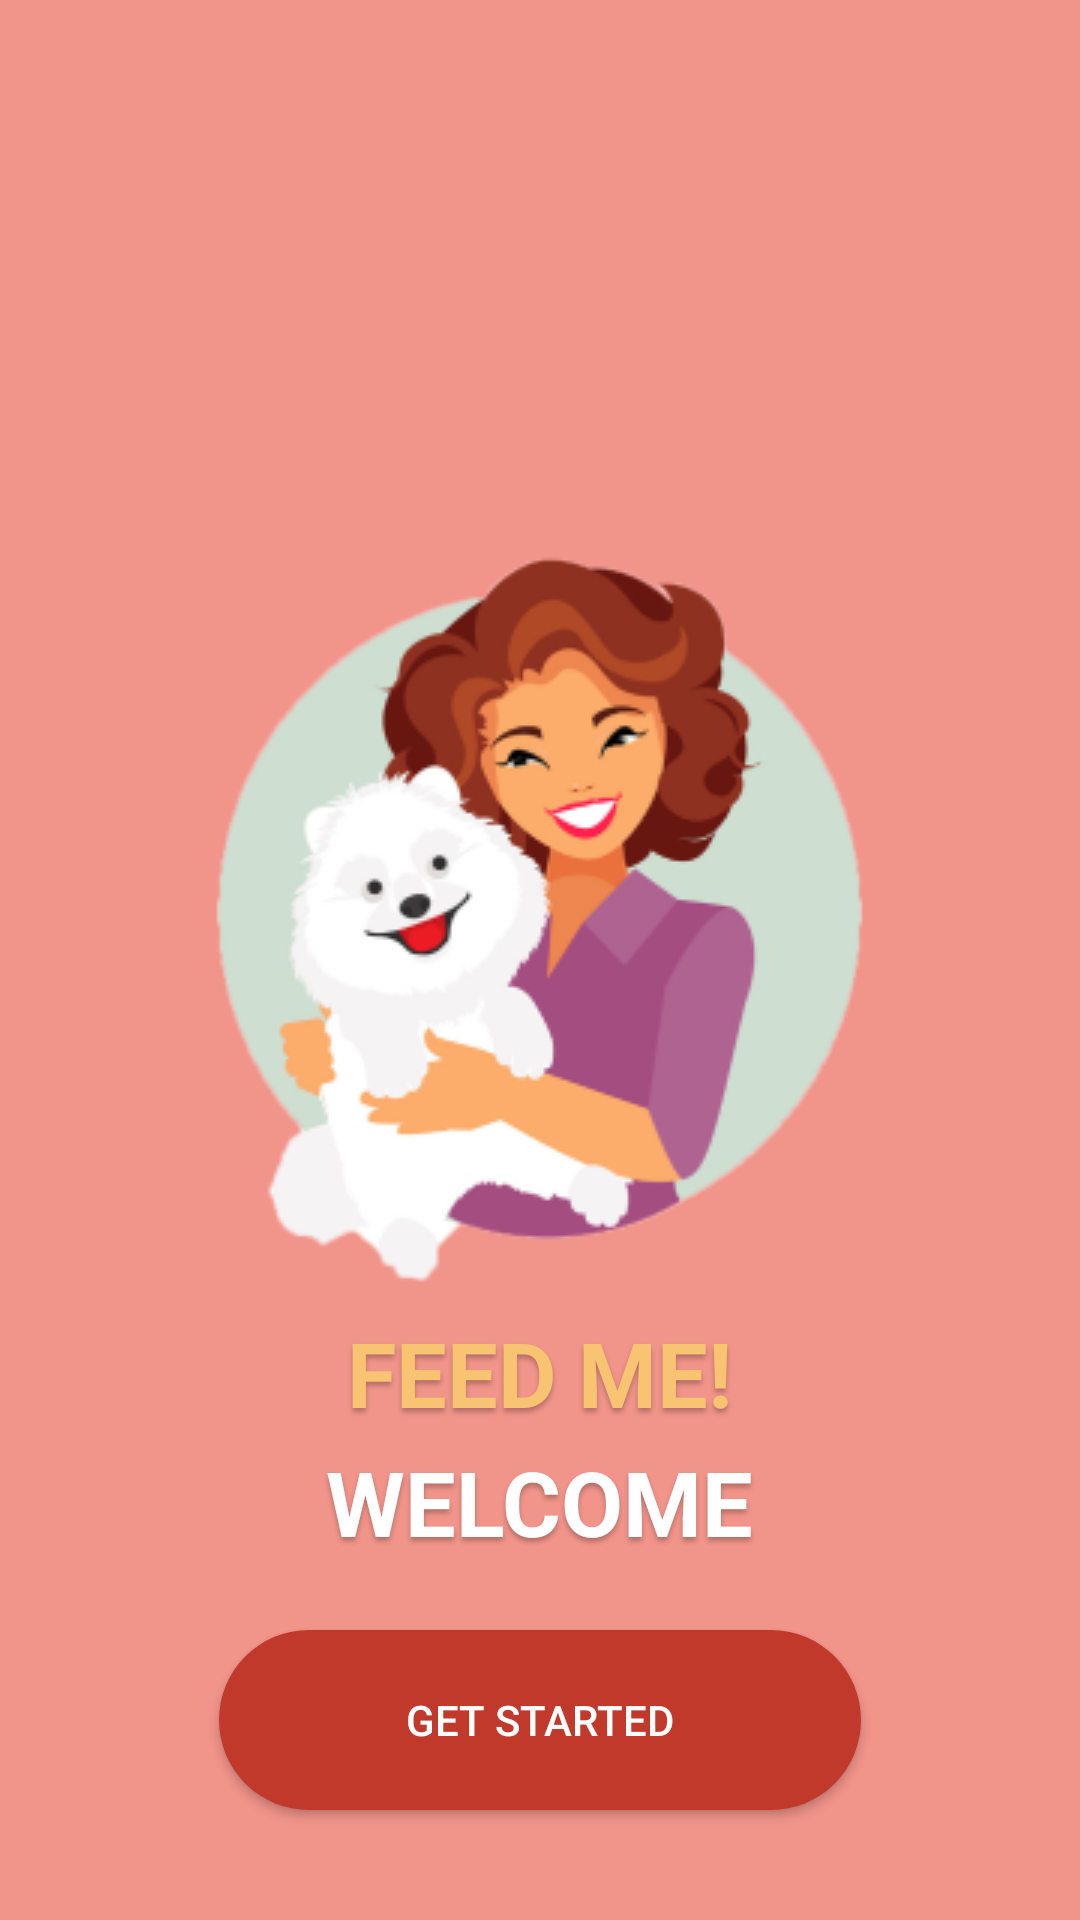

Produce the Android XML layout that renders to this screen, including the resource entries it uses.
<!-- AndroidManifest.xml: application theme Theme.FeedMe -->
<!-- res/layout/activity_welcome_screen.xml -->
<?xml version="1.0" encoding="utf-8"?>
<RelativeLayout xmlns:android="http://schemas.android.com/apk/res/android"
    android:layout_width="match_parent"
    android:layout_height="match_parent"
    android:background="#F1948A">

    <ImageView
        android:id="@+id/image1"
        android:layout_width="wrap_content"
        android:layout_height="wrap_content"
        android:layout_centerInParent="true"
        android:layout_marginBottom="-30dp"
        android:src="@drawable/ttt1" />

    <androidx.appcompat.widget.AppCompatTextView
        android:id="@+id/txt1"
        android:layout_width="243dp"
        android:layout_height="43dp"
        android:layout_below="@id/image1"
        android:layout_centerHorizontal="true"
        android:text="@string/feed_me_"
        android:textAlignment="center"
        android:textAppearance="@style/feed_me_"
        android:textColor="#F8C471"
        android:textStyle="bold" />

    
    <TextView
        android:id="@+id/welcome"
        android:layout_width="243dp"
        android:layout_height="43dp"
        android:layout_below="@id/txt1"
        android:layout_centerHorizontal="true"
        android:gravity="center_horizontal|top"
        android:text="@string/welcome"
        android:textAppearance="@style/welcome"
        android:textStyle="bold" />

    <androidx.appcompat.widget.AppCompatButton
        android:id="@+id/btn"
        android:layout_width="214dp"
        android:layout_height="60dp"
        android:layout_below="@id/welcome"
        android:layout_centerHorizontal="true"
        android:layout_marginTop="20dp"
        android:background="@drawable/button_corner"
        android:text="Get Started"
        android:textColor="@color/white" />

</RelativeLayout>
<!-- resources referenced by this layout -->
<resources>
  <color name="white">#FFFFFFFF</color>
  <!-- drawable button_corner (drawable) -->
  <?xml version="1.0" encoding="utf-8"?>
  <shape xmlns:android="http://schemas.android.com/apk/res/android"
      android:padding="10dp"
      android:shape="rectangle">
      
      <solid android:color="#C0392B" />
      <corners android:radius="50dp" />
  </shape>
  <!-- drawable ttt1: png bitmap (drawable, 41851 bytes) -->
  <string name="feed_me_">FEED ME!</string>
  <string name="welcome">WELCOME</string>
  <style name="feed_me_">
  
          <item name="android:textSize">
              30sp
          </item>
  
          <item name="android:textColor">
              #F8C471
          </item>
  
          <item name="android:shadowColor">
              #40000000
          </item>
  
          <item name="android:shadowDx">
              0
          </item>
  
          <item name="android:shadowDy">
              4
          </item>
  
          <item name="android:shadowRadius">
              4
          </item>
  
      </style>
  <style name="welcome">
  
          <item name="android:textSize">
              30sp
          </item>
  
          <item name="android:textColor">
              #FFFFFF
          </item>
  
          <item name="android:shadowColor">
              #40000000
          </item>
  
          <item name="android:shadowDx">
              0
          </item>
  
          <item name="android:shadowDy">
              4
          </item>
  
          <item name="android:shadowRadius">
              4
          </item>
  
      </style>
  <style name="Theme.FeedMe" parent="Theme.MaterialComponents.Light.NoActionBar">
          
          <item name="colorPrimary">@color/purple_500</item>
          <item name="colorPrimaryVariant">@color/purple_700</item>
          <item name="colorOnPrimary">@color/white</item>
          
          <item name="colorSecondary">@color/teal_200</item>
          <item name="colorSecondaryVariant">@color/teal_700</item>
          <item name="colorOnSecondary">@color/black</item>
          
          <item name="android:statusBarColor" tools:targetApi="l">?attr/colorPrimaryVariant</item>
          
      </style>
  <color name="purple_500">#FF6200EE</color>
  <color name="purple_700">#FF3700B3</color>
  <color name="teal_200">#FF03DAC5</color>
  <color name="teal_700">#FF018786</color>
  <color name="black">#FF000000</color>
</resources>
